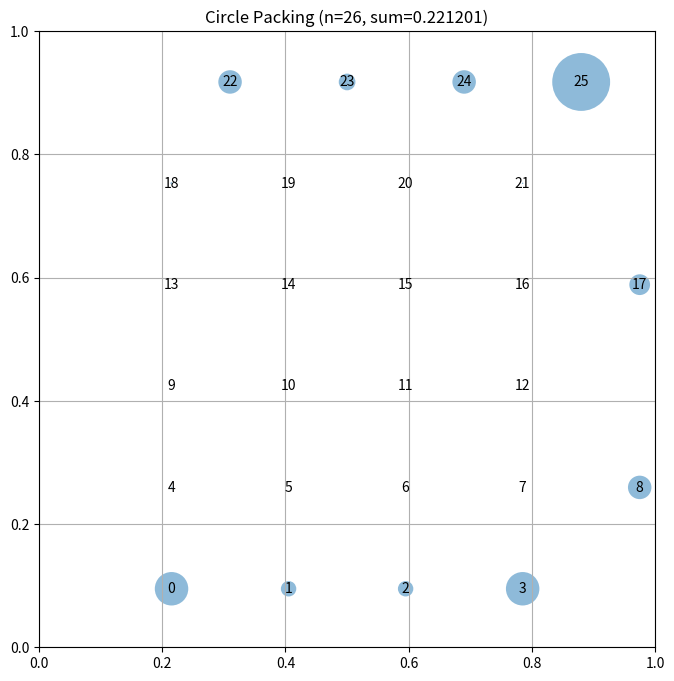

Source code (Python):
# EVOLVE-BLOCK-START
"""Constructor-based circle packing for n=26 circles"""
import numpy as np


def _init_hex(s):
    """Hexagonal lattice layout: 6 staggered rows with counts 4,5,4,5,4,4."""
    n = 26
    centers = np.zeros((n, 2))
    sqrt3_2 = np.sqrt(3.0) / 2.0
    h = sqrt3_2 * s
    row_counts = [4, 5, 4, 5, 4, 4]
    idx = 0
    for r_i, cnt in enumerate(row_counts):
        y = s / 2.0 + r_i * h
        x0 = 0.5 - (cnt - 1) * s / 2.0
        if r_i % 2 == 1:
            x0 += s / 2.0
        for c in range(cnt):
            centers[idx] = [x0 + c * s, y]
            idx += 1
    return centers


def _compute_max_radii(centers):
    """Vectorized max radii: border limits then iterative pairwise scaling."""
    radii = np.minimum(
        np.minimum(centers[:, 0], 1 - centers[:, 0]),
        np.minimum(centers[:, 1], 1 - centers[:, 1]),
    )
    n = centers.shape[0]
    for _ in range(200):
        diff = centers[:, None, :] - centers[None, :, :]   # (n, n, 2)
        dist = np.sqrt((diff ** 2).sum(-1))                # (n, n)
        np.fill_diagonal(dist, np.inf)
        total = radii[:, None] + radii[None, :]
        overlap = total > dist
        if not overlap.any():
            break
        # For each overlapping pair, shrink both proportionally.
        # Process upper triangle to keep it symmetric-ish and convergent.
        iu = np.triu_indices(n, k=1)
        d = dist[iu]
        t = radii[iu[0]] + radii[iu[1]]
        bad = t > d
        if not bad.any():
            break
        bi, bj = iu[0][bad], iu[1][bad]
        scale = d[bad] / t[bad]
        # Apply sequentially (accumulate via minimum scale per circle)
        for a, b, sc in zip(bi, bj, scale):
            radii[a] *= sc
            radii[b] *= sc
    return radii


def _relax(centers, n_iters=150):
    """Alternate: compute radii, then push overlapping circles apart."""
    centers = centers.copy()
    for _ in range(n_iters):
        radii = _compute_max_radii(centers)
        diff = centers[:, None, :] - centers[None, :, :]
        dist = np.sqrt((diff ** 2).sum(-1))
        np.fill_diagonal(dist, np.inf)
        overlap_amt = radii[:, None] + radii[None, :] - dist
        if (overlap_amt <= 1e-10).all():
            break
        move = np.zeros_like(centers)
        iu = np.triu_indices(centers.shape[0], k=1)
        ov = overlap_amt[iu]
        mask = ov > 1e-12
        if not mask.any():
            break
        ii, jj = iu[0][mask], iu[1][mask]
        d = dist[ii, jj][:, None]
        u = (centers[ii] - centers[jj]) / d
        push = 0.5 * 0.1 * ov[mask][:, None] * u
        np.add.at(move, ii, push)
        np.add.at(move, jj, -push)
        centers += move
        # Keep circles off walls by their current radii
        r = _compute_max_radii(centers)
        centers[:, 0] = np.clip(centers[:, 0], r, 1 - r)
        centers[:, 1] = np.clip(centers[:, 1], r, 1 - r)
    return centers


def construct_packing():
    """
    Construct a specific arrangement of 26 circles in a unit square
    that attempts to maximize the sum of their radii.

    Returns:
        Tuple of (centers, radii, sum_of_radii)
    """
    sqrt3_2 = np.sqrt(3.0) / 2.0
    best = None
    # Try a range of lattice spacings, relax each, keep the best.
    for s in [0.155, 0.17, 0.185, 0.19, 1.0 / (5.0 + sqrt3_2)]:
        centers = _init_hex(s)
        centers = _relax(centers)
        radii = _compute_max_radii(centers)
        total = radii.sum()
        if best is None or total > best[2]:
            best = (centers, radii, total)

    centers, radii, sum_radii = best
    return centers, radii, sum_radii


# EVOLVE-BLOCK-END


# This part remains fixed (not evolved)
def run_packing():
    """Run the circle packing constructor for n=26"""
    centers, radii, sum_radii = construct_packing()
    return centers, radii, sum_radii


def visualize(centers, radii):
    """
    Visualize the circle packing

    Args:
        centers: np.array of shape (n, 2) with (x, y) coordinates
        radii: np.array of shape (n) with radius of each circle
    """
    import matplotlib.pyplot as plt
    from matplotlib.patches import Circle

    fig, ax = plt.subplots(figsize=(8, 8))

    # Draw unit square
    ax.set_xlim(0, 1)
    ax.set_ylim(0, 1)
    ax.set_aspect("equal")
    ax.grid(True)

    # Draw circles
    for i, (center, radius) in enumerate(zip(centers, radii)):
        circle = Circle(center, radius, alpha=0.5)
        ax.add_patch(circle)
        ax.text(center[0], center[1], str(i), ha="center", va="center")

    plt.title(f"Circle Packing (n={len(centers)}, sum={sum(radii):.6f})")
    plt.show()


if __name__ == "__main__":
    centers, radii, sum_radii = run_packing()
    print(f"Sum of radii: {sum_radii}")
    # AlphaEvolve improved this to 2.635

    # Uncomment to visualize:
    visualize(centers, radii)
